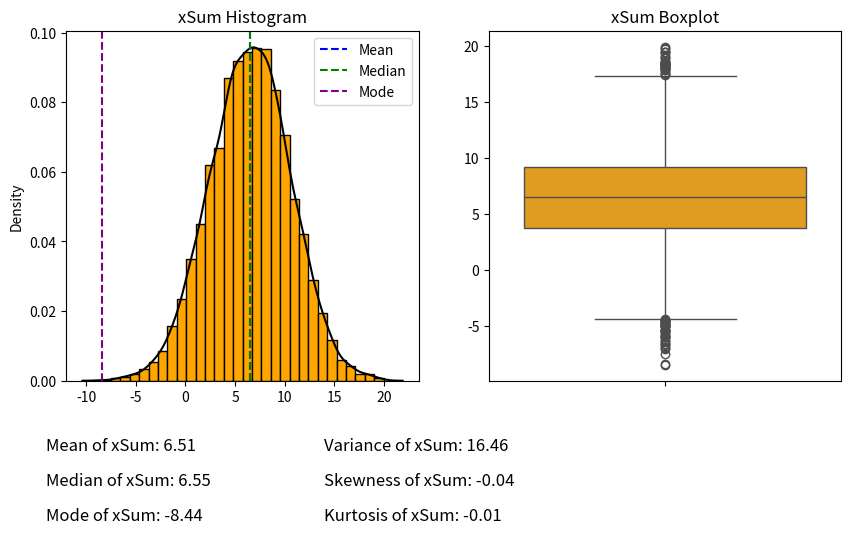

The matplotlib source for this figure:
#IMPORTING NECESSARY LIBRARIES
import matplotlib.pyplot as plt
import numpy as np
import seaborn as sns
from scipy import stats


#GENERATING RANDOM VARIABLES WITH UNIFORM DISTRIBUTION
xU10000 = np.random.uniform(low=-3, high=6, size=10000)

#GENERATING RANDOM VARIABLES WITH NORMAL DISTRIBUTION
xN10000 = np.random.normal(loc=3, scale=2, size=10000)

#GENERATING A WEIGHTED COMBINATION VARIABLE FROM PREVIOUS VARIABLES "xU" AND "xN"
xSum =2*xN10000+xU10000/3

#SETTING THE GRAPH SIZE
fig = plt.figure(figsize=(10, 10))

#HISTOGRAM OF xSum
xSumHist= plt.subplot(2, 2, 1)
xSumHist.set_title('xSum Histogram')
xSumHist.hist(xSum, edgecolor='black', color='orange', density=True,bins=30) #INCREASING BINS LEVELS IMPROVES THE GRAPH VISUALIZATION
sns.kdeplot(xSum, color='black')

#BOXPLOT OF xSum
xSumBoxPlot = plt.subplot(2, 2, 2)
xSumBoxPlot.set_title('xSum Boxplot')
sns.boxplot(xSum, color='orange')

#CALCULATING THE MEAN, MEDIAN, AND MODE
xSumMean = np.mean(xSum)
xSumMedian = np.median(xSum)
#USING ARRAYS TO SELECT ONLY THE NUMBER INSTEAD OF THE OBJECT
xSumMode = stats.mode(xSum)[0]

#ADDING THE MEAN, MEDIAN, AND MODE TO THE GRAPH
xSumHist.text(-14, -0.02, f'Mean of xSum: {xSumMean:.2f}',fontsize = 12)
xSumHist.text(-14, -0.03, f'Median of xSum: {xSumMedian:.2f}',fontsize = 12)
xSumHist.text(-14, -0.04, f'Mode of xSum: {xSumMode:.2f}',fontsize = 12)

#CALCULATING VARIANCE, SKEWNESS, AND KURTOSIS
xSumVariance = np.var(xSum)
xSumSkewness = stats.skew(xSum)
xSumKurtosis = stats.kurtosis(xSum)

#ADDING VARIANCE, SKEWNESS, AND KURTOSIS TO THE GRAPH
xSumHist.text(14, -0.02, f'Variance of xSum: {xSumVariance:.2f}',fontsize = 12)
xSumHist.text(14, -0.03, f'Skewness of xSum: {xSumSkewness:.2f}',fontsize = 12)
xSumHist.text(14, -0.04, f'Kurtosis of xSum: {xSumKurtosis:.2f}',fontsize = 12)

#ADDING CAPTIONS OF MEAN, MEDIAN AND MODE TO THE HISTOGRAM GRAPH
xSumHist.axvline(xSumMean, color='blue', linestyle='--', label='Mean')
xSumHist.axvline(xSumMedian, color='green', linestyle='--', label='Median')
xSumHist.axvline(xSumMode, color='purple', linestyle='--', label='Mode')
xSumHist.legend(loc='upper right')

plt.show()

